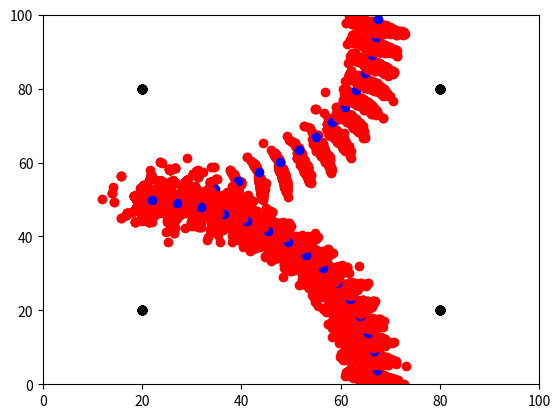

Here is the Python script that generated this plot:
from math import *
import random
import matplotlib.pyplot as plt

landmarks = [[20.0, 20.0], [80.0, 80.0], [20.0, 80.0], [80.0, 20.0]]
world_size = 100.0


class robot:
    def __init__(self):
        self.x = random.random() * world_size
        self.y = random.random() * world_size
        self.orientation = random.random() * 2.0 * pi
        self.forward_noise = 0.0;
        self.turn_noise = 0.0;
        self.sense_noise = 0.0;

    def set(self, new_x, new_y, new_orientation):
        if new_x < 0 or new_x >= world_size:
            raise ValueError('X coordinate out of bound')
        if new_y < 0 or new_y >= world_size:
            raise ValueError('Y coordinate out of bound')
        if new_orientation < 0 or new_orientation >= 2 * pi:
            raise ValueError('Orientation must be in [0..2pi]')
        self.x = float(new_x)
        self.y = float(new_y)
        self.orientation = float(new_orientation)

    def set_noise(self, new_f_noise, new_t_noise, new_s_noise):
        # makes it possible to change the noise parameters
        # this is often useful in particle filters
        self.forward_noise = float(new_f_noise);
        self.turn_noise = float(new_t_noise);
        self.sense_noise = float(new_s_noise);

    def sense(self):
        Z = []
        for i in range(len(landmarks)):
            dist = sqrt((self.x - landmarks[i][0]) ** 2 + (self.y - landmarks[i][1]) ** 2)
            dist += random.gauss(0.0, self.sense_noise)
            Z.append(dist)
        return Z

    def move(self, turn, forward):
        if forward < 0:
            raise ValueError('Robot cant move backwards')

            # turn, and add randomness to the turning command
        orientation = self.orientation + float(turn) + random.gauss(0.0, self.turn_noise)
        orientation %= 2 * pi

        # move, and add randomness to the motion command
        dist = float(forward) + random.gauss(0.0, self.forward_noise)
        x = self.x + (cos(orientation) * dist)
        y = self.y + (sin(orientation) * dist)
        x %= world_size  # cyclic truncate
        y %= world_size

        # set particle
        res = robot()
        res.set(x, y, orientation)
        res.set_noise(self.forward_noise, self.turn_noise, self.sense_noise)
        return res

    def Gaussian(self, mu, sigma, x):

        # calculates the probability of x for 1-dim Gaussian with mean mu and var. sigma
        return exp(- ((mu - x) ** 2) / (sigma ** 2) / 2.0) / sqrt(2.0 * pi * (sigma ** 2))

    def measurement_prob(self, measurement):

        # calculates how likely a measurement should be

        prob = 1.0;
        for i in range(len(landmarks)):
            dist = sqrt((self.x - landmarks[i][0]) ** 2 + (self.y - landmarks[i][1]) ** 2)
            prob *= self.Gaussian(dist, self.sense_noise, measurement[i])
        return prob

    def __repr__(self):
        return '[x=%.6s y=%.6s orient=%.6s]' % (str(self.x), str(self.y), str(self.orientation))


def eval(r, p):
    sum = 0.0;
    for i in range(len(p)):  # calculate mean error
        dx = (p[i].x - r.x + (world_size / 2.0)) % world_size - (world_size / 2.0)
        dy = (p[i].y - r.y + (world_size / 2.0)) % world_size - (world_size / 2.0)
        err = sqrt(dx * dx + dy * dy)
        sum += err
    return sum / float(len(p))

# the larger the weight of the particle, the more important it is
# the probability of survival is proportional to the particle weight, heavy particles are more likely to survive


def particle_init(n):
    # places particles randomly
    p2 = []
    for i in range(n):
        r = robot()
        r.set_noise(0.05, 0.05, 5.0)
        p2.append(r)
    return p2


def particle_move(p, Z, turn, forward):
    # moves particles and collects measurement data
    w2 = []
    for i in range(len(p)):
        p[i] = p[i].move(turn, forward)
        w2.append(p[i].measurement_prob(Z))
    return w2


def particle_resample(p, w):
    # selects 1000 particles out of the current list of particles, particle weight normalized into probability
    p2 = []
    normalizer = sum(w)

    # alternatively use (optimized) version from udacity: resampling wheel
    def probability_select():
        r = random.uniform(0, 1)
        c = 0
        for i in range(len(w)):
            c += w[i] / normalizer
            if r <= c:
                return p[i]
        raise ValueError('probability select out of bounds')

    for i in range(len(p)):
        p2.append(probability_select())
    return p2


def plot(p, r):
    def plot_landmarks():
        plt.plot([20, 80, 20, 80], [20, 80, 80, 20], 'ko')

    def plot_robot(r):
        if isinstance(r, robot):
            plt.plot([r.x], [r.y], 'bo')

    def plot_particles(p):
        x = []
        y = []
        for i in range(len(p)):
            particle = p[i]
            if isinstance(particle, robot):
                x.append(particle.x)
                y.append(particle.y)
        plt.plot(x, y, 'ro')

    plot_particles(p)
    plot_robot(r)
    plot_landmarks()
    plt.axis([0, 100, 0, 100])
    plt.show()

myrobot = robot()
myrobot.set(20, 50, 0)
p = particle_init(n=1000)

# plot(p, myrobot)

for i in range(30):
    m = [0.1, 5.0]

    myrobot = myrobot.move(m[0], m[1])
    Z = myrobot.sense()

    w = particle_move(p, Z, m[0], m[1])
    p = particle_resample(p, w)

    print('particle error: ', eval(myrobot, p))
    plot(p, myrobot)
# print(p)
